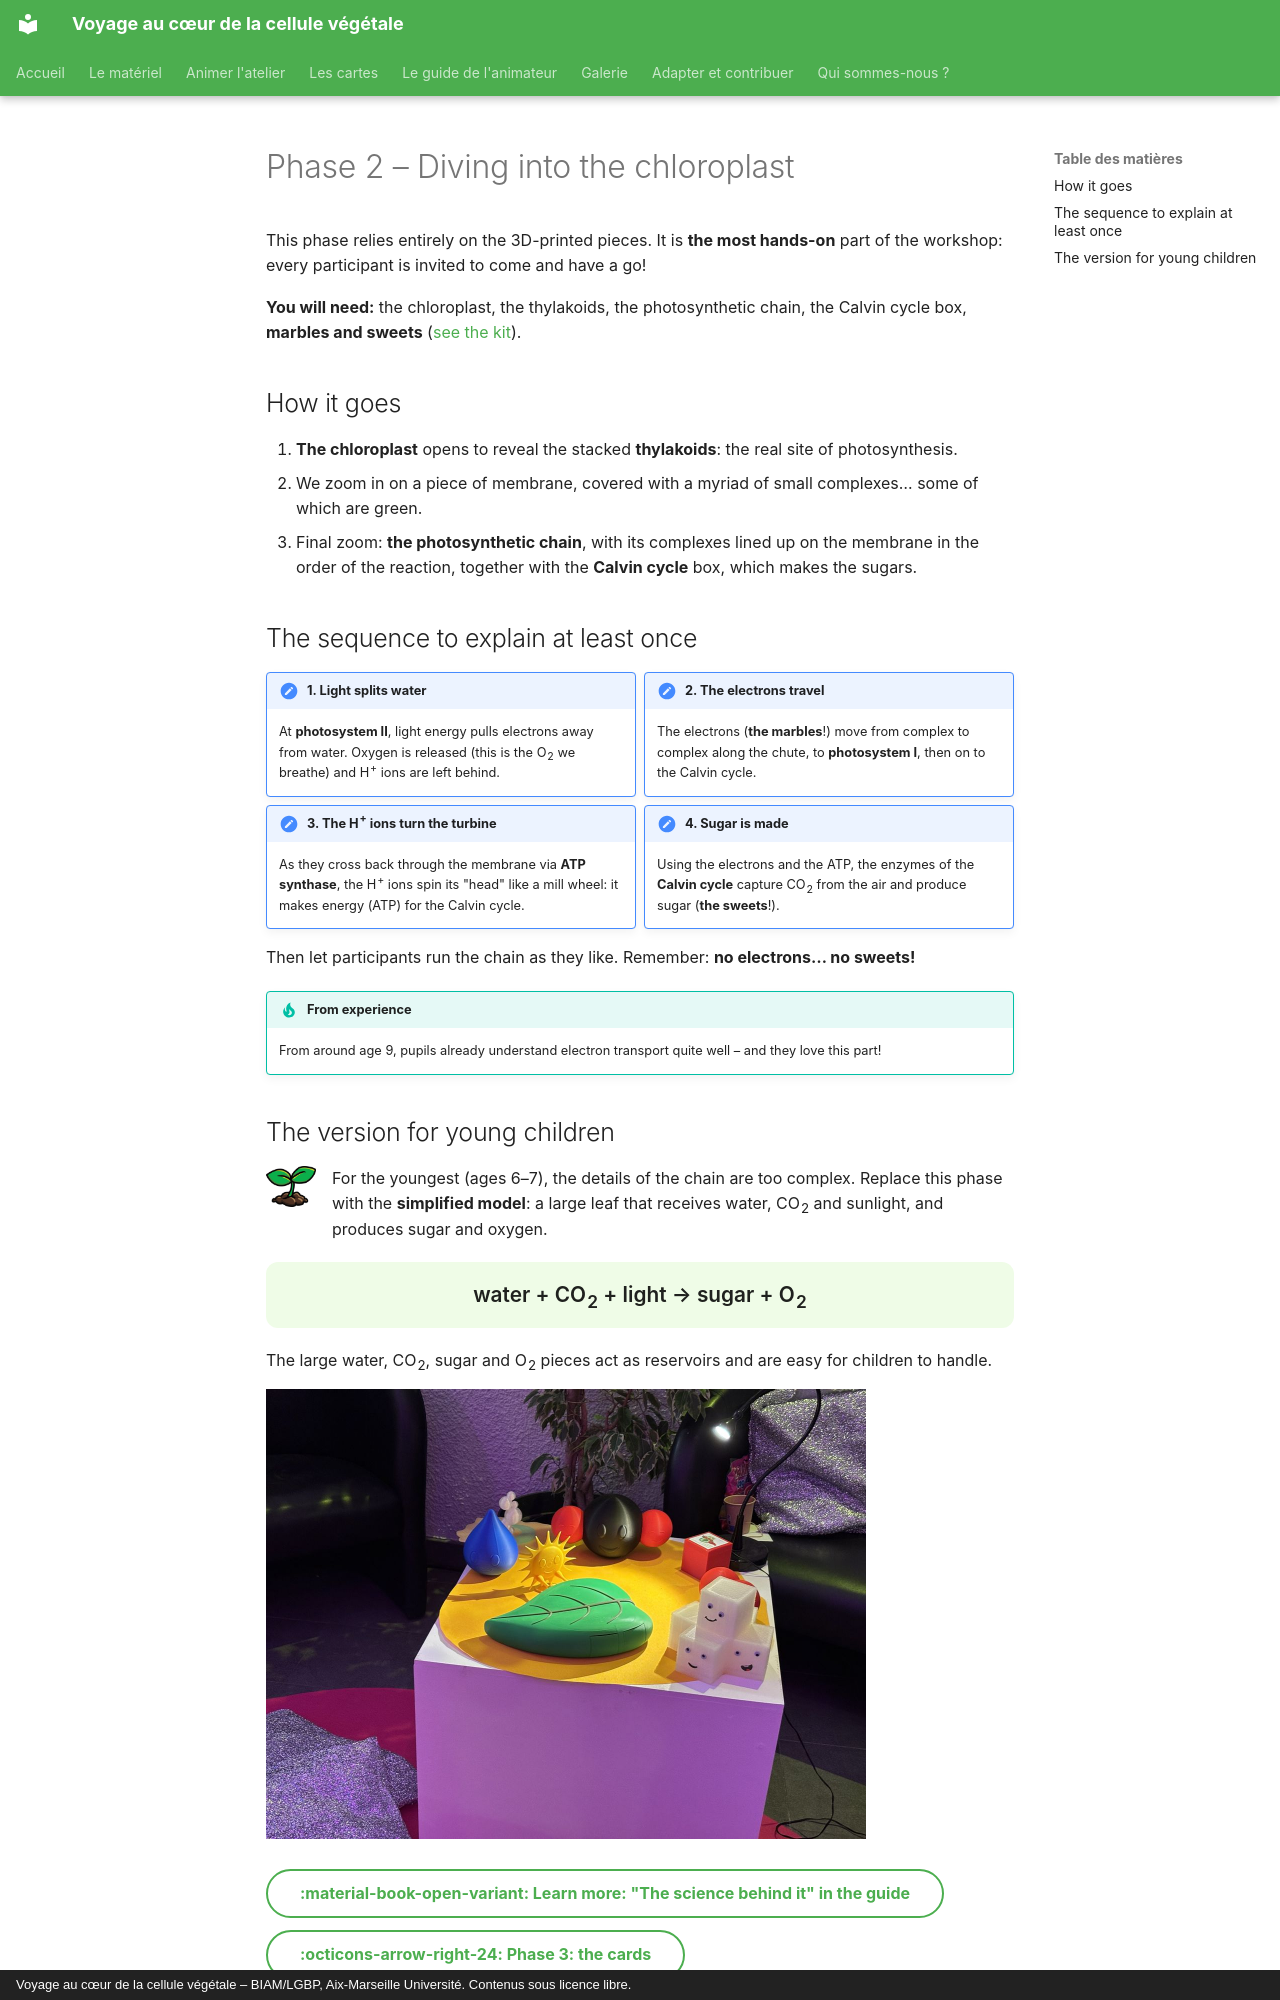

repository: cecile-lecampion/VCCV · page: animer/chloroplaste.en/index.html · generator: mkdocs · copyright: Voyage au cœur de la cellule végétale – BIAM/LGBP, Aix-Marseille Université. Contenus sous licence libre.

# Phase 2 – Diving into the chloroplast

This phase relies entirely on the 3D-printed pieces. It is **the most
hands-on** part of the workshop: every participant is invited to come and
have a go!

**You will need:** the chloroplast, the thylakoids, the photosynthetic chain,
the Calvin cycle box, **marbles and sweets**
([see the kit](../materiel.md)).

## How it goes

1. **The chloroplast** opens to reveal the stacked **thylakoids**: the real
   site of photosynthesis.
2. We zoom in on a piece of membrane, covered with a myriad of small
   complexes… some of which are green.
3. Final zoom: **the photosynthetic chain**, with its complexes lined up on
   the membrane in the order of the reaction, together with the **Calvin
   cycle** box, which makes the sugars.

## The sequence to explain at least once

<div class="grid" markdown>

!!! note "1. Light splits water"
    At **photosystem II**, light energy pulls electrons away from water.
    Oxygen is released (this is the O~2~ we breathe) and H^+^ ions are left
    behind.

!!! note "2. The electrons travel"
    The electrons (**the marbles**!) move from complex to complex along the
    chute, to **photosystem I**, then on to the Calvin cycle.

!!! note "3. The H^+^ ions turn the turbine"
    As they cross back through the membrane via **ATP synthase**, the H^+^
    ions spin its "head" like a mill wheel: it makes energy (ATP) for the
    Calvin cycle.

!!! note "4. Sugar is made"
    Using the electrons and the ATP, the enzymes of the **Calvin cycle**
    capture CO~2~ from the air and produce sugar (**the sweets**!).

</div>

Then let participants run the chain as they like. Remember: **no
electrons… no sweets!**

!!! tip "From experience"
    From around age 9, pupils already understand electron transport quite
    well – and they love this part!
